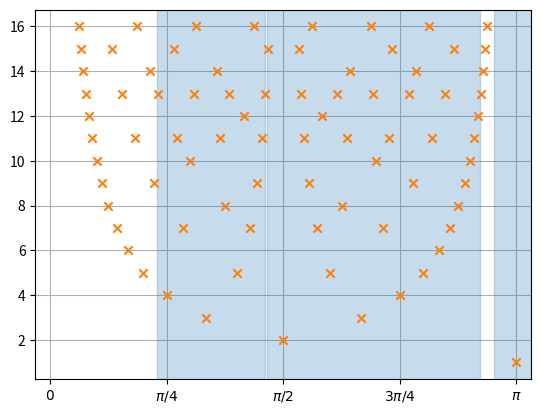

Reproduce this figure in Python.
from fractions import Fraction

import matplotlib.pyplot as plt
import numpy as np


def compute_pq_frac(angle: float, max_denominator: int) -> tuple[int, int]:
    """Compute p and q for a given angle."""

    r = Fraction(angle / np.pi).limit_denominator(max_denominator)
    if r.numerator == 0:
        r = Fraction(1, max_denominator)

    s = Fraction(r.numerator, 2 * r.denominator - r.numerator)
    p, q = s.numerator, s.denominator
    if ((p + q) % 2 == 1) or (p == 1) or (q == 1):
        p *= 2
        q *= 2

    return (p, q)


def compute_pq_min(angle: float, max_subdiv: int) -> tuple[int, int]:
    """Compute p and q for a given angle."""

    r = (2 * np.pi - angle) / angle

    p_min, q_min = 0, 0
    _min = np.abs(np.log(r))
    for n in range(4, max_subdiv + 1, 2):
        p, q = np.arange(2, n - 1), np.arange(n - 2, 1, -1)
        v = np.abs(np.log(r * p / q))

        i = v.argmin()
        if v[i] < _min:
            p_min, q_min = p[i], q[i]
            _min = v[i]

        if _min < 1e-12:
            break

    return (int(p_min), int(q_min))


def print_pq(angle: float, pq: tuple[int, int], name: str) -> None:
    p, q = pq
    r = (2 * np.pi - angle) * p / (angle * q)
    r = max(r, 1 / r)
    print(f"{name}: ({p}, {q}) -> {r:.4f}")

    return None


def accumulate_ranges(ranges: list[tuple[float, float]]) -> list[tuple[float, float]]:
    """Accumulate overlapping ranges."""

    if not ranges:
        return []

    ranges.sort()
    accumulated = [ranges[0]]

    for current in ranges[1:]:
        last = accumulated[-1]
        if current[0] <= last[1]:
            accumulated[-1] = (last[0], max(last[1], current[1]))
        else:
            accumulated.append(current)

    return accumulated


def plot_angles(N: int, g: float) -> None:
    fig, ax = plt.subplots()

    ax.set_xlim(-0.1, np.pi + 0.1)
    ax.set_xticks(
        ticks=np.pi * np.array([0.0, 0.25, 0.5, 0.75, 1.0]),
        labels=[r"$0$", r"$\pi/4$", r"$\pi/2$", r"$3\pi/4$", r"$\pi$"],
    )
    ax.grid(True, zorder=1)

    ranges = []
    for n in range(2, N + 1, 2):
        p = np.arange(2, n // 2 + 1)
        q = n - p
        _min, _max = ((2 * np.pi) * p / (p + g * q), (g * 2 * np.pi) * p / (g * p + q))
        ranges.extend([(float(a), float(b)) for a, b in zip(_min, _max)])

    for rat in accumulate_ranges(ranges):
        ax.axvspan(rat[0], rat[1], color="C0", alpha=0.25, zorder=2)

    rationals: set[Fraction] = set()
    for n in range(1, N + 1):
        for a in range(1, n + 1):
            rationals.add(Fraction(a, n))

    angles: list[float] = []
    denominators: list[int] = []
    for rat in sorted(rationals):
        angles.append(float(rat * np.pi))
        denominators.append(rat.denominator)

    ax.scatter(angles, denominators, marker="x", color="C1", zorder=3)

    plt.show()

    return None


def main(n: int) -> None:
    angles = np.linspace(0, np.pi, n + 2)[1:-1]
    for angle in angles:
        print(f"Angle = {angle / np.pi:.4f} * pi")
        print_pq(angle, compute_pq_frac(angle, max_denominator=12), "frac")
        print_pq(angle, compute_pq_min(angle, max_subdiv=16), " min")


if __name__ == "__main__":
    main(13)
    plot_angles(16, 1.1)
